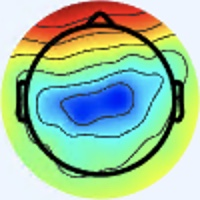

The table this chart was drawn from, first rows:
[238 245 255], [238 245 255], [238 245 255], [238 245 255], [238 245 255], [238 245 255], [238 245 255], [238 245 255], [238 245 255], [238 245 255], [238 245 255], [238 245 255], [238 245 255], [238 245 255], [238 245 255], [238 245 255], [237 244 254], [237 244 254], [237 244 254], [237 244 254], [237 244 254], [237 244 254], [237 244 254], [237 244 254]
[238 245 255], [238 245 255], [238 245 255], [238 245 255], [238 245 255], [238 245 255], [238 245 255], [238 245 255], [238 245 255], [238 245 255], [238 245 255], [238 245 255], [238 245 255], [238 245 255], [238 245 255], [238 245 255], [237 244 254], [237 244 254], [237 244 254], [237 244 254], [237 244 254], [237 244 254], [237 244 254], [237 244 254]
[238 245 255], [238 245 255], [238 245 255], [238 245 255], [238 245 255], [238 245 255], [238 245 255], [238 245 255], [238 245 255], [238 245 255], [238 245 255], [238 245 255], [238 245 255], [238 245 255], [238 245 255], [238 245 255], [237 244 254], [237 244 254], [237 244 254], [237 244 254], [237 244 254], [237 244 254], [237 244 254], [237 244 254]
[238 245 255], [238 245 255], [238 245 255], [238 245 255], [238 245 255], [238 245 255], [238 245 255], [238 245 255], [238 245 255], [238 245 255], [238 245 255], [238 245 255], [238 245 255], [238 245 255], [238 245 255], [238 245 255], [237 244 254], [237 244 254], [237 244 254], [237 244 254], [237 244 254], [237 244 254], [237 244 254], [237 244 254]
[238 245 255], [238 245 255], [238 245 255], [238 245 255], [238 245 255], [238 245 255], [238 245 255], [238 245 255], [238 245 255], [238 245 255], [238 245 255], [238 245 255], [238 245 255], [238 245 255], [238 245 255], [238 245 255], [237 244 254], [237 244 254], [237 244 254], [237 244 254], [237 244 254], [237 244 254], [237 244 252], [237 244 252]
[238 245 255], [238 245 255], [238 245 255], [238 245 255], [238 245 255], [238 245 255], [238 245 255], [238 245 255], [238 245 255], [238 245 255], [238 245 255], [238 245 255], [238 245 255], [238 245 255], [238 245 255], [238 245 255], [237 244 254], [237 244 254], [237 244 254], [237 244 254], [237 244 254], [238 245 255], [238 245 253], [238 245 253]
[238 245 255], [238 245 255], [238 245 255], [238 245 255], [238 245 255], [238 245 255], [238 245 255], [238 245 255], [238 245 255], [238 245 255], [238 245 255], [238 245 255], [238 245 255], [238 245 255], [238 245 255], [238 245 255], [238 245 255], [238 245 255], [238 245 255], [238 245 255], [238 245 255], [238 245 255], [238 245 253], [238 245 253]
[238 245 255], [238 245 255], [238 245 255], [238 245 255], [238 245 255], [238 245 255], [238 245 255], [238 245 255], [238 245 255], [238 245 255], [238 245 255], [238 245 255], [238 245 255], [238 245 255], [238 245 255], [238 245 255], [238 245 255], [238 245 255], [238 245 255], [238 245 255], [238 245 255], [238 245 255], [238 245 253], [238 245 253]
[238 245 255], [238 245 255], [238 245 255], [238 245 255], [238 245 255], [238 245 255], [238 245 255], [238 245 255], [238 245 255], [238 245 255], [238 245 255], [238 245 255], [238 245 255], [238 245 255], [238 245 255], [238 245 255], [238 245 255], [238 245 255], [238 245 255], [238 245 255], [238 245 253], [238 245 253], [237 244 252], [237 244 252]
[238 245 255], [238 245 255], [238 245 255], [238 245 255], [238 245 255], [238 245 255], [238 245 255], [238 245 255], [238 245 255], [238 245 255], [238 245 255], [238 245 255], [238 245 255], [238 245 255], [238 245 255], [238 245 255], [238 245 255], [238 245 255], [238 245 255], [238 245 255], [238 245 253], [238 245 253], [237 244 252], [237 244 252]
[238 245 255], [238 245 255], [238 245 255], [238 245 255], [238 245 255], [238 245 255], [238 245 255], [238 245 255], [238 245 255], [238 245 255], [238 245 255], [238 245 255], [238 245 255], [238 245 255], [238 245 255], [238 245 255], [237 246 255], [237 246 255], [237 246 255], [237 246 255], [237 246 253], [237 246 253], [236 245 252], [236 245 252]
[238 245 255], [238 245 255], [238 245 255], [238 245 255], [238 245 255], [238 245 255], [238 245 255], [238 245 255], [238 245 255], [238 245 255], [238 245 255], [238 245 255], [238 245 255], [238 245 255], [238 245 255], [238 245 255], [237 246 255], [237 246 255], [237 246 255], [237 246 255], [237 246 253], [237 246 253], [236 245 252], [236 245 252]
[238 245 255], [238 245 255], [238 245 255], [238 245 255], [238 245 255], [238 245 255], [238 245 255], [238 245 255], [238 245 255], [238 245 255], [238 245 255], [238 245 255], [238 245 255], [238 245 255], [238 245 255], [238 245 255], [237 246 255], [237 246 255], [237 246 255], [237 246 255], [237 246 253], [237 246 253], [237 246 253], [236 245 252]
[238 245 255], [238 245 255], [238 245 255], [238 245 255], [238 245 255], [238 245 255], [238 245 255], [238 245 255], [238 245 255], [238 245 255], [238 245 255], [238 245 255], [238 245 255], [238 245 255], [238 245 255], [238 245 255], [237 246 255], [237 246 255], [237 246 255], [237 246 255], [237 246 253], [237 246 253], [237 246 253], [237 246 253]
[238 245 255], [238 245 255], [238 245 255], [238 245 255], [238 245 255], [238 245 255], [238 245 255], [238 245 255], [238 245 255], [238 245 255], [238 245 255], [238 245 255], [238 245 255], [238 245 255], [238 245 255], [238 245 255], [237 246 255], [236 246 255], [236 246 255], [236 246 255], [237 246 253], [237 246 253], [237 246 253], [237 246 253]
[238 245 255], [238 245 255], [238 245 255], [238 245 255], [238 245 255], [238 245 255], [238 245 255], [238 245 255], [238 245 255], [238 245 255], [238 245 255], [238 245 255], [238 245 255], [238 245 255], [238 245 255], [237 246 255], [237 246 255], [236 246 255], [236 246 255], [236 246 255], [238 245 253], [238 245 253], [238 245 253], [237 246 253]
[239 246 255], [238 245 255], [238 245 255], [238 245 255], [238 245 255], [238 245 255], [238 245 255], [238 245 255], [238 245 255], [238 245 255], [238 245 255], [238 245 255], [237 246 255], [237 246 255], [237 246 253], [237 246 253], [237 246 255], [237 246 255], [236 247 253], [237 246 253], [240 244 253], [241 244 253], [240 244 253], [238 245 253]
[238 245 255], [238 245 255], [237 244 254], [238 245 255], [238 245 255], [238 245 255], [238 245 255], [238 245 255], [238 245 255], [238 245 255], [238 245 255], [238 245 255], [237 246 255], [237 246 255], [237 246 253], [237 246 253], [237 246 255], [236 246 255], [236 247 253], [237 246 253], [240 244 253], [241 244 253], [240 244 253], [238 245 253]
[238 245 255], [238 245 255], [237 244 254], [237 244 254], [238 245 255], [238 245 255], [238 245 255], [238 245 255], [238 245 255], [238 245 255], [238 245 255], [238 245 255], [237 246 253], [237 246 253], [237 246 253], [237 246 253], [236 246 255], [236 246 255], [236 247 253], [237 246 253], [238 245 253], [238 245 253], [237 246 255], [237 246 255]
[238 245 255], [237 244 254], [237 244 254], [237 244 254], [238 245 255], [238 245 255], [238 245 255], [238 245 255], [238 245 255], [238 245 255], [238 245 255], [238 245 255], [237 246 253], [237 246 253], [237 246 253], [236 247 253], [236 246 255], [236 246 255], [237 246 253], [237 246 253], [237 246 253], [237 246 253], [237 246 255], [237 246 255]
[238 245 255], [237 244 254], [237 244 254], [237 244 254], [238 245 255], [238 245 255], [238 245 255], [238 245 255], [238 245 255], [238 245 255], [237 246 255], [237 246 255], [237 246 253], [237 246 253], [237 246 253], [236 247 253], [236 246 255], [236 246 255], [238 245 255], [238 245 255], [236 247 253], [236 247 253], [237 246 255], [238 245 255]
[238 245 255], [238 245 255], [237 244 254], [237 244 254], [238 245 255], [238 245 255], [238 245 255], [238 245 255], [238 245 255], [239 246 255], [238 247 255], [238 247 255], [238 247 254], [237 246 253], [237 246 253], [237 246 253], [236 246 255], [236 246 255], [240 244 255], [240 244 255], [237 246 255], [236 247 253], [237 246 255], [237 246 255]
[238 245 255], [238 245 255], [237 244 254], [238 245 255], [238 245 255], [238 245 255], [237 246 255], [237 246 255], [238 247 255], [238 247 255], [238 247 254], [238 247 254], [238 247 254], [238 247 254], [237 246 253], [237 246 253], [236 246 255], [237 246 255], [241 243 255], [241 243 255], [238 245 255], [236 246 255], [234 247 253], [234 247 253]
[239 246 255], [238 245 255], [238 245 255], [238 245 255], [238 245 255], [238 245 255], [237 246 255], [237 246 255], [238 247 255], [238 247 255], [238 247 254], [238 247 254], [238 247 254], [238 247 254], [237 246 253], [237 246 253], [237 246 253], [238 245 255], [241 243 255], [243 242 255], [240 244 255], [237 246 255], [234 247 253], [234 247 253]
[238 245 255], [238 245 255], [238 245 255], [238 245 255], [238 245 255], [239 246 255], [238 247 255], [238 247 255], [238 247 255], [238 247 255], [238 247 254], [238 247 254], [238 247 254], [238 247 254], [238 247 254], [238 247 254], [238 245 253], [240 244 253], [241 243 255], [241 243 255], [240 243 255], [238 244 255], [238 245 255], [237 246 253]
[238 245 255], [238 245 255], [238 245 255], [238 245 255], [238 245 255], [239 246 255], [238 247 255], [238 247 255], [238 247 255], [238 247 255], [238 247 254], [238 247 254], [238 247 254], [238 247 254], [238 247 254], [239 246 254], [240 245 251], [240 244 253], [241 243 255], [240 243 255], [238 244 255], [238 244 255], [238 245 255], [238 245 253]
[238 245 255], [238 245 255], [238 245 255], [238 245 255], [238 245 255], [238 245 255], [238 247 255], [238 247 255], [238 247 254], [238 247 254], [238 247 254], [238 247 254], [238 247 254], [238 247 254], [238 247 254], [239 246 254], [240 245 251], [241 244 251], [240 244 255], [240 243 255], [238 244 255], [236 244 255], [235 245 255], [236 245 254]
[238 245 255], [238 245 255], [238 245 255], [238 245 255], [238 245 255], [238 245 255], [238 247 255], [238 247 255], [238 247 254], [238 247 254], [238 247 254], [239 248 255], [238 247 254], [238 247 254], [238 247 254], [239 246 254], [240 245 251], [240 245 251], [240 244 255], [237 243 255], [237 243 255], [237 243 255], [236 245 254], [235 244 253]
[240 244 255], [240 244 255], [238 245 255], [238 245 255], [238 245 255], [238 245 255], [238 247 255], [238 247 255], [238 247 254], [238 247 254], [238 247 254], [238 247 254], [238 247 254], [238 247 254], [238 245 253], [238 245 253], [237 244 250], [236 245 250], [236 245 254], [237 244 254], [240 242 255], [241 241 253], [238 242 251], [239 242 251]
[240 244 255], [240 244 255], [238 245 255], [238 245 255], [238 245 255], [238 245 255], [237 246 255], [237 246 255], [238 247 254], [238 247 254], [238 247 254], [238 247 254], [238 247 254], [238 247 254], [238 245 253], [238 245 253], [236 245 252], [236 245 252], [237 244 254], [239 243 254], [240 243 252], [239 242 251], [238 241 248], [240 241 246]
[240 244 255], [240 244 255], [240 244 255], [240 244 255], [238 245 255], [238 245 255], [238 245 255], [238 245 255], [237 246 253], [237 246 253], [238 247 254], [238 247 254], [239 246 254], [238 245 253], [237 244 252], [237 244 252], [237 244 254], [239 243 254], [242 242 254], [242 242 252], [236 243 249], [235 245 247], [237 242 245], [237 243 243]
[240 244 255], [240 244 255], [240 244 255], [240 244 255], [238 245 255], [238 245 255], [238 245 255], [238 245 255], [237 246 253], [237 246 253], [237 246 253], [238 247 254], [238 245 253], [238 245 255], [237 244 254], [237 244 254], [237 243 255], [239 243 255], [243 241 254], [242 242 252], [235 244 251], [231 245 248], [234 244 245], [236 242 240]
[238 245 253], [238 245 253], [238 245 255], [238 245 255], [238 245 255], [238 245 255], [238 245 255], [238 245 255], [239 246 255], [238 245 255], [238 245 255], [238 245 255], [240 244 255], [239 243 255], [239 243 255], [239 243 255], [236 242 254], [240 244 255], [239 241 253], [239 241 253], [232 240 253], [236 246 255], [233 244 248], [244 250 248]
[238 245 253], [238 245 253], [238 245 255], [238 245 255], [238 245 255], [238 245 255], [238 245 255], [238 245 255], [238 245 255], [238 245 255], [238 245 255], [238 245 255], [240 244 255], [240 244 255], [239 243 255], [239 243 255], [239 243 255], [238 242 254], [238 242 254], [239 243 255], [236 244 255], [238 248 255], [236 247 251], [243 245 240]
[238 245 255], [238 245 255], [238 245 255], [238 245 255], [238 245 255], [238 245 255], [240 244 255], [240 244 255], [240 244 253], [240 244 253], [238 245 253], [238 245 253], [238 245 253], [237 244 254], [237 244 254], [239 243 254], [239 243 254], [238 242 254], [239 242 255], [235 241 255], [232 242 251], [232 246 247], [238 250 250], [244 244 234]
[238 245 255], [238 245 255], [238 245 255], [238 245 255], [238 245 255], [238 245 255], [240 244 255], [240 244 255], [240 244 253], [240 244 253], [238 245 253], [238 245 253], [237 244 252], [236 243 251], [236 243 251], [235 242 252], [236 240 251], [236 238 251], [239 240 255], [238 241 255], [240 250 252], [242 253 249], [246 253 245], [244 233 215]
[238 244 255], [238 244 255], [238 244 255], [238 244 255], [240 244 255], [240 244 255], [240 244 255], [240 244 255], [240 244 253], [240 244 253], [238 245 253], [237 244 252], [235 244 249], [234 243 248], [232 241 246], [233 240 248], [239 243 254], [242 242 254], [245 243 255], [243 241 252], [250 254 255], [254 255 248], [253 246 230], [245 218 191]
[238 244 255], [238 244 255], [238 244 255], [238 244 255], [240 244 255], [240 244 255], [240 244 255], [240 244 255], [240 244 253], [240 244 253], [238 245 253], [237 244 252], [234 243 250], [232 241 246], [231 240 245], [230 239 244], [232 239 247], [237 240 249], [243 241 252], [244 243 251], [252 254 253], [245 242 233], [215 200 179], [193 158 126]
[237 246 255], [237 246 255], [238 245 255], [238 245 255], [240 244 255], [240 244 255], [241 243 255], [241 243 255], [240 244 255], [240 244 255], [237 244 254], [236 243 251], [233 242 249], [231 240 247], [228 239 245], [227 238 242], [231 240 245], [235 242 248], [241 245 255], [244 247 255], [243 247 250], [214 210 201], [145 127 103], [106  73  38]
[237 246 255], [237 246 255], [238 245 255], [238 245 255], [240 244 255], [240 244 255], [241 243 255], [241 243 255], [239 243 254], [239 243 254], [237 244 254], [236 243 253], [233 242 251], [231 240 247], [228 239 245], [227 238 242], [229 243 244], [238 249 251], [242 250 253], [240 242 241], [234 226 213], [202 185 159], [142 109  66], [121  78  25]
[237 246 255], [237 246 255], [238 245 253], [238 245 253], [239 243 252], [239 243 252], [239 243 254], [239 243 254], [239 243 255], [240 244 255], [238 244 255], [236 242 254], [234 242 253], [232 241 250], [230 240 249], [230 244 247], [232 251 249], [238 255 249], [247 254 247], [243 237 215], [221 194 147], [206 162  97], [211 152  74], [211 143  58]
[237 246 255], [237 246 253], [238 245 253], [238 245 253], [239 243 252], [239 243 252], [239 243 254], [239 243 254], [238 242 254], [239 243 255], [237 243 255], [237 243 255], [234 242 253], [233 241 252], [233 243 252], [232 245 251], [233 252 250], [242 255 245], [247 249 228], [241 224 181], [222 182 112], [220 161  71], [238 166  68], [246 169  65]
[238 245 253], [238 245 253], [238 245 253], [238 245 251], [237 244 250], [237 244 250], [237 244 252], [237 244 254], [237 243 255], [237 243 255], [237 243 255], [237 243 255], [235 243 254], [235 243 254], [235 244 253], [236 245 252], [239 248 253], [240 242 231], [240 226 189], [235 205 143], [230 180  93], [232 170  69], [240 171  67], [240 170  59]
[238 245 253], [238 245 253], [238 245 251], [238 245 251], [237 244 250], [237 244 250], [237 244 252], [237 244 252], [237 244 254], [237 243 255], [237 243 255], [237 243 255], [235 243 254], [236 245 254], [237 246 253], [238 243 247], [242 242 242], [239 228 210], [239 210 154], [236 194 110], [236 181  81], [238 176  67], [239 175  65], [240 174  61]
[238 245 255], [238 245 253], [238 245 251], [237 244 250], [237 245 248], [237 245 248], [236 245 250], [236 245 252], [237 246 255], [236 245 254], [237 244 254], [238 245 255], [237 244 252], [240 247 253], [241 249 252], [243 245 242], [240 227 218], [237 211 176], [240 197 119], [242 187  86], [243 182  75], [242 180  67], [243 184  68], [247 188  70]
[238 245 255], [238 245 255], [237 244 252], [237 244 250], [238 246 249], [237 247 249], [237 246 251], [237 246 251], [237 246 253], [236 245 252], [238 245 255], [240 247 255], [240 247 253], [243 251 253], [244 253 252], [247 248 234], [239 221 185], [237 203 139], [240 192  90], [245 190  71], [246 190  71], [244 190  68], [239 189  66], [241 193  67]
[240 244 255], [240 244 255], [237 244 252], [237 244 250], [237 247 249], [237 247 249], [237 247 249], [236 247 251], [238 247 252], [237 246 251], [238 247 254], [239 248 253], [240 248 250], [244 253 252], [246 252 250], [249 248 220], [246 226 153], [243 212 106], [243 205  78], [244 202  66], [242 200  66], [241 201  67], [239 202  69], [240 206  72]
[240 243 255], [238 244 255], [237 244 252], [236 245 250], [237 247 249], [236 248 248], [237 247 249], [237 247 249], [239 248 253], [237 246 251], [239 248 253], [239 249 251], [240 249 248], [246 251 244], [249 251 230], [251 245 193], [249 227 126], [245 215  85], [244 213  71], [244 212  67], [246 211  69], [247 214  73], [241 214  71], [240 213  70]
[238 244 255], [238 244 255], [238 245 255], [236 245 250], [236 248 246], [236 248 246], [238 248 249], [239 247 250], [240 245 251], [241 248 254], [240 249 255], [237 247 249], [240 244 245], [243 242 222], [249 242 188], [254 238 151], [253 227 108], [249 220  82], [247 216  74], [248 218  72], [245 217  73], [247 219  73], [249 223  76], [248 224  76]
[238 244 255], [238 244 255], [236 244 255], [236 245 252], [236 247 249], [236 248 246], [238 248 249], [239 247 249], [245 250 254], [240 245 251], [240 247 253], [241 249 251], [238 241 234], [239 235 200], [246 235 153], [250 230 115], [248 224  88], [248 222  77], [250 224  77], [252 228  78], [252 228  78], [251 230  77], [253 232  79], [254 233  80]
[237 244 252], [237 244 254], [236 244 255], [236 244 255], [236 246 255], [236 247 253], [238 248 250], [239 247 249], [243 248 251], [241 246 249], [244 249 255], [244 248 247], [236 237 219], [233 230 177], [236 227 122], [237 224  86], [246 228  82], [247 228  74], [248 229  73], [248 232  74], [249 234  73], [251 237  76], [252 238  77], [253 239  80]
[237 244 250], [237 244 252], [236 244 255], [236 244 255], [237 245 255], [237 245 255], [239 246 254], [239 247 250], [239 244 248], [241 246 249], [243 246 251], [244 246 235], [242 240 199], [237 234 155], [236 228 104], [242 232  83], [246 232  81], [251 238  84], [255 242  86], [255 245  86], [255 248  87], [255 249  88], [255 250  88], [255 251  89]
[237 245 248], [237 244 250], [236 245 252], [236 245 254], [236 245 254], [238 244 255], [238 244 255], [240 244 255], [237 244 254], [239 244 250], [241 242 244], [248 248 222], [250 251 173], [249 248 132], [240 234  94], [243 236  85], [250 243  93], [255 249  99], [255 250 100], [254 251  98], [251 250  97], [250 250  94], [249 250  94], [253 255  96]
[237 244 250], [237 244 250], [236 245 252], [236 245 252], [237 244 254], [239 243 254], [239 242 255], [239 242 255], [236 242 254], [239 244 248], [245 246 240], [251 249 208], [253 251 151], [255 252 121], [230 224  88], [210 202  67], [205 200  74], [202 198  75], [196 191  71], [193 191  70], [199 199  77], [201 203  80], [200 202  75], [203 206  75]
[237 244 252], [237 244 252], [236 245 252], [237 244 254], [239 243 252], [239 243 254], [239 243 254], [239 243 254], [232 239 247], [242 246 245], [249 251 230], [254 251 196], [251 247 139], [245 240 112], [199 189  74], [159 150  49], [130 122  39], [110 104  30], [84 77  7], [73 68  2], [85 79 17], [96 92 28], [105 103  29], [112 114  30]
[237 244 254], [237 244 254], [236 245 254], [237 244 254], [239 243 254], [240 242 254], [238 242 251], [238 243 249], [240 248 251], [233 238 231], [218 218 190], [210 205 147], [203 197  99], [197 189  78], [160 151  50], [141 134  43], [139 134  52], [121 119  44], [98 95 26], [86 85 20], [96 96 32], [106 107  41], [114 118  42], [126 131  47]
[237 243 255], [237 243 255], [236 243 253], [235 242 252], [239 242 255], [240 242 255], [239 244 250], [241 246 249], [244 253 252], [223 229 217], [166 165 134], [124 118  68], [108  97  31], [108  97  17], [124 118  22], [156 155  47], [202 207  87], [221 231 106], [208 218  95], [196 208  84], [200 215  90], [202 217  90], [206 223  93], [205 222  90]
[237 243 255], [237 243 255], [236 242 254], [235 241 253], [239 242 255], [240 244 255], [239 244 248], [241 247 245], [243 253 244], [223 232 203], [174 177 122], [135 135  63], [119 113  37], [123 117  29], [148 150  41], [182 191  64], [230 243 101], [241 255 108], [234 253 101], [228 249  94], [228 252  94], [226 252  93], [229 255  96], [226 253  96]
[237 243 255], [237 243 255], [236 242 254], [236 242 254], [240 243 255], [240 244 255], [240 245 251], [239 248 243], [236 245 224], [230 240 187], [216 228 130], [213 223 100], [213 220  91], [214 221  89], [216 229  89], [222 240  94], [227 247  96], [228 252  96], [228 252  96], [227 253  94], [224 252  92], [220 250  90], [222 252  94], [219 251  92]
[237 243 255], [238 244 255], [237 243 255], [237 243 255], [238 244 255], [239 246 255], [239 246 254], [238 248 237], [232 245 201], [229 244 163], [231 247 122], [235 254 103], [236 253  97], [232 252  93], [230 254  98], [228 253  97], [225 252  97], [220 250  92], [221 251  93], [222 254  95], [218 252  93], [216 252  92], [216 252  94], [216 253  96]
[237 245 255], [238 244 255], [238 245 253], [238 245 253], [238 245 255], [239 248 255], [238 247 254], [237 249 229], [229 245 172], [224 244 131], [227 250 110], [229 253  97], [224 250  89], [222 250  88], [223 253  95], [221 252  96], [217 251  95], [214 250  92], [215 251  93], [214 251  93], [211 251  93], [210 251  95], [206 250  95], [206 251  98]
... 139 more rows
